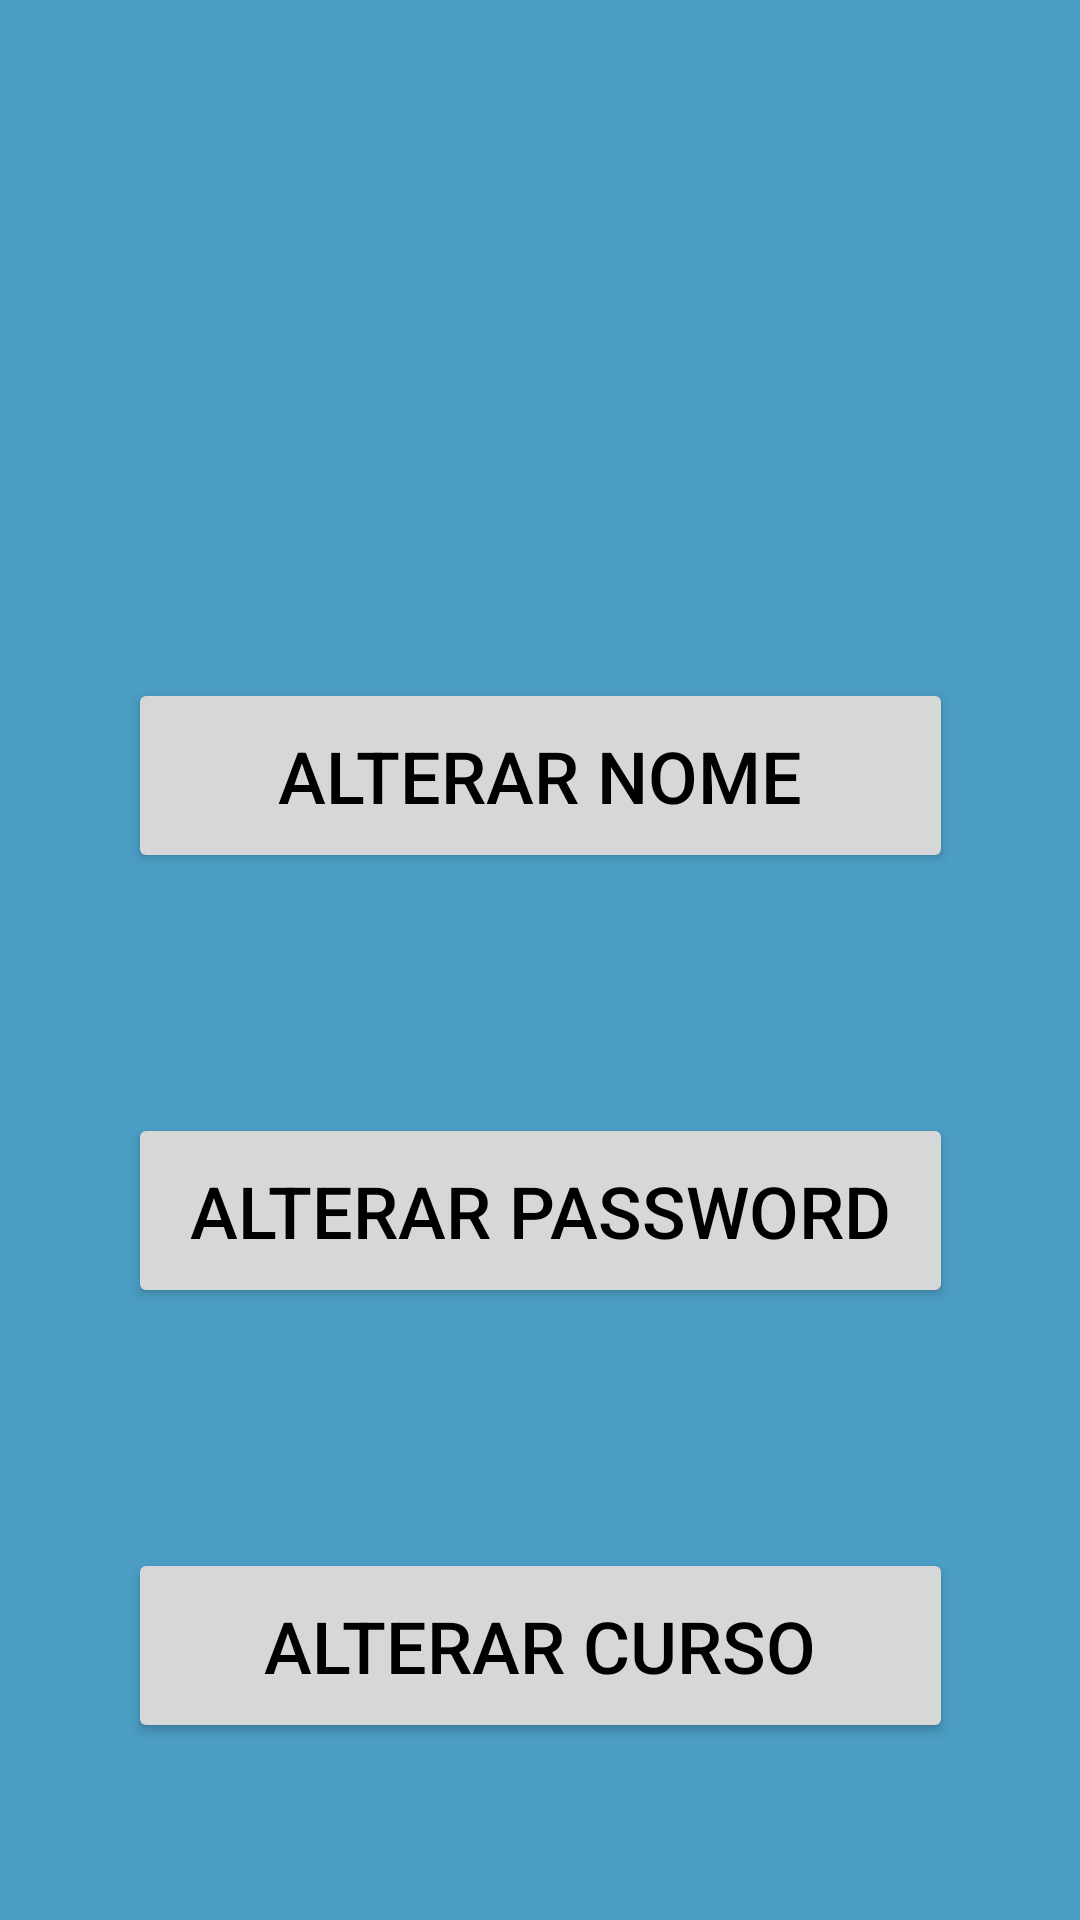

Write the Android layout XML for this screen, with the resource values it uses.
<!-- AndroidManifest.xml: application theme Theme.Lazuli -->
<!-- res/layout/activity_alterardados.xml -->
<?xml version="1.0" encoding="utf-8"?>
<androidx.constraintlayout.widget.ConstraintLayout xmlns:android="http://schemas.android.com/apk/res/android"
    xmlns:app="http://schemas.android.com/apk/res-auto"
    xmlns:tools="http://schemas.android.com/tools"
    android:layout_width="match_parent"
    android:layout_height="match_parent"
    android:background="@color/brand_primary"
    tools:context=".AlterarDadosActivity">

    <Button
        android:id="@+id/altNomeButton"
        android:layout_width="275dp"
        android:layout_height="65dp"
        android:layout_marginTop="226dp"
        android:text="Alterar Nome"
        android:textColor="@color/black"
        android:textSize="24sp"
        app:layout_constraintEnd_toEndOf="parent"
        app:layout_constraintStart_toStartOf="parent"
        app:layout_constraintTop_toTopOf="parent" />

    <Button
        android:id="@+id/altPassButton"
        android:layout_width="275dp"
        android:layout_height="65dp"
        android:layout_marginStart="24dp"
        android:layout_marginTop="80dp"
        android:layout_marginEnd="24dp"
        android:text="Alterar Password"
        android:textColor="@color/black"
        android:textSize="24sp"
        app:layout_constraintEnd_toEndOf="parent"
        app:layout_constraintStart_toStartOf="parent"
        app:layout_constraintTop_toBottomOf="@+id/altNomeButton" />

    <Button
        android:id="@+id/altCursoButton"
        android:layout_width="275dp"
        android:layout_height="65dp"
        android:layout_marginStart="24dp"
        android:layout_marginTop="80dp"
        android:layout_marginEnd="24dp"
        android:text="Alterar Curso"
        android:textColor="@color/black"
        android:textSize="24sp"
        app:layout_constraintEnd_toEndOf="parent"
        app:layout_constraintStart_toStartOf="parent"
        app:layout_constraintTop_toBottomOf="@+id/altPassButton" />
</androidx.constraintlayout.widget.ConstraintLayout>
<!-- resources referenced by this layout -->
<resources>
  <color name="black">#FF000000</color>
  <color name="brand_primary">#4B9DC5</color>
  <style name="Theme.Lazuli" parent="Base.Theme.Lazuli" />
  <style name="Base.Theme.Lazuli" parent="Theme.Material3.DayNight.NoActionBar">
          
          
      </style>
</resources>
